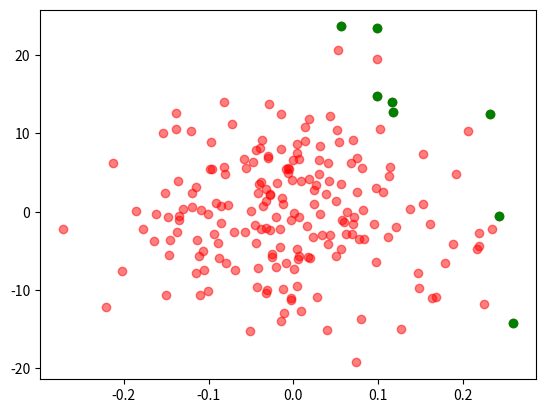

Reproduce this figure in Python.
class Entry:
    def __init__(self, w, k):
        self.w = w
        self.k = k

    def _other_w_better(self, other_w):
        return self.w < other_w  # больше лучше

    def _other_k_better(self, other_k):
        return self.k < other_k  # больше лучше

    def _other_w_worse(self, other_w):
        if self.w == other_w:
            return False
        return not self._other_w_better(other_w)

    def _other_k_worse(self, other_k):
        if self.k == other_k:
            return False
        return not self._other_k_better(other_k)

    def other_better(self, entry):
        # каждая компонента лучше или равна
        w_ok = False
        if self._other_w_better(entry.w) or self.w == entry.w:
            w_ok = True

        k_ok = False
        if self._other_k_better(entry.k) or self.k == entry.k:
            k_ok = True

        return w_ok and k_ok

    def is_compromise_with(self, entry):
        if self._other_w_better(entry.w) and self._other_k_worse(entry.k):
            return True
        if self._other_k_better(entry.k) and self._other_w_worse(entry.w):
            return True
        return False

class Pareto2d:
    def __init__(self):
        self.pareto_entries_indexed = {}

    def _add_entry(self, entry, index):
        is_in_pareto = True
        for i in list(self.pareto_entries_indexed.keys()):
            existing_entry = self.pareto_entries_indexed[i]
            if entry.other_better(existing_entry):
                is_in_pareto = False # если она не является строго лучше хотя бы одной, то она точно не в парето
                break

        if is_in_pareto:
            # она точно должна быть добавлена, а некоторые, возможно, удалены
            for i in list(self.pareto_entries_indexed.keys()):
                existing_entry = self.pareto_entries_indexed[i]
                if not entry.is_compromise_with(existing_entry):
                    del self.pareto_entries_indexed[i]
            self.pareto_entries_indexed[index]= entry



    def process_ws_ks(self, ws_list, ks_list):
        entries_list_to_process = list([Entry(w=ws_list[i], k=ks_list[i]) for i in range(len(ws_list))])
        for i in range(len(entries_list_to_process)):
            entry = entries_list_to_process[i]
            self._add_entry(entry, index=i)
        pareto_indexes = list(self.pareto_entries_indexed.keys())
        return pareto_indexes





if __name__ == '__main__':
    import matplotlib.pyplot as plt
    import numpy as np
    import random
    #random.seed = 4

    mu, sigma = 0, 0.1  # mean and standard deviation
    sample_len = 200
    ws = np.random.normal(mu, sigma, sample_len)  # [0,1, -1, 0]
    ks = np.random.normal(mu, sigma+8, sample_len)  # [1,0, -1, 0.5]

    pareter = Pareto2d()
    indexes = pareter.process_ws_ks(ws, ks)

    plt.scatter(ws, ks, c="red", alpha=0.5)
    for i in indexes:
        w = ws[i]
        k = ks[i]
        plt.scatter(w, k, c='green')

    plt.show()
